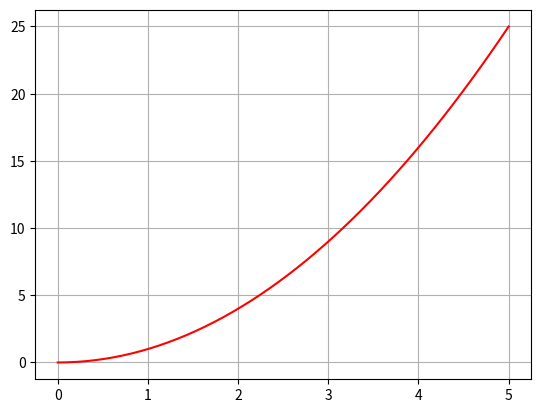

This chart was generated by the following Python code:
"""
Graficar una funcion cuadratica
"""

import numpy as np
import matplotlib.pyplot as plt


x = np.linspace(0, 5, 50)
y = x**2

plt.plot(x, y, color='red')
plt.grid()
plt.show()

